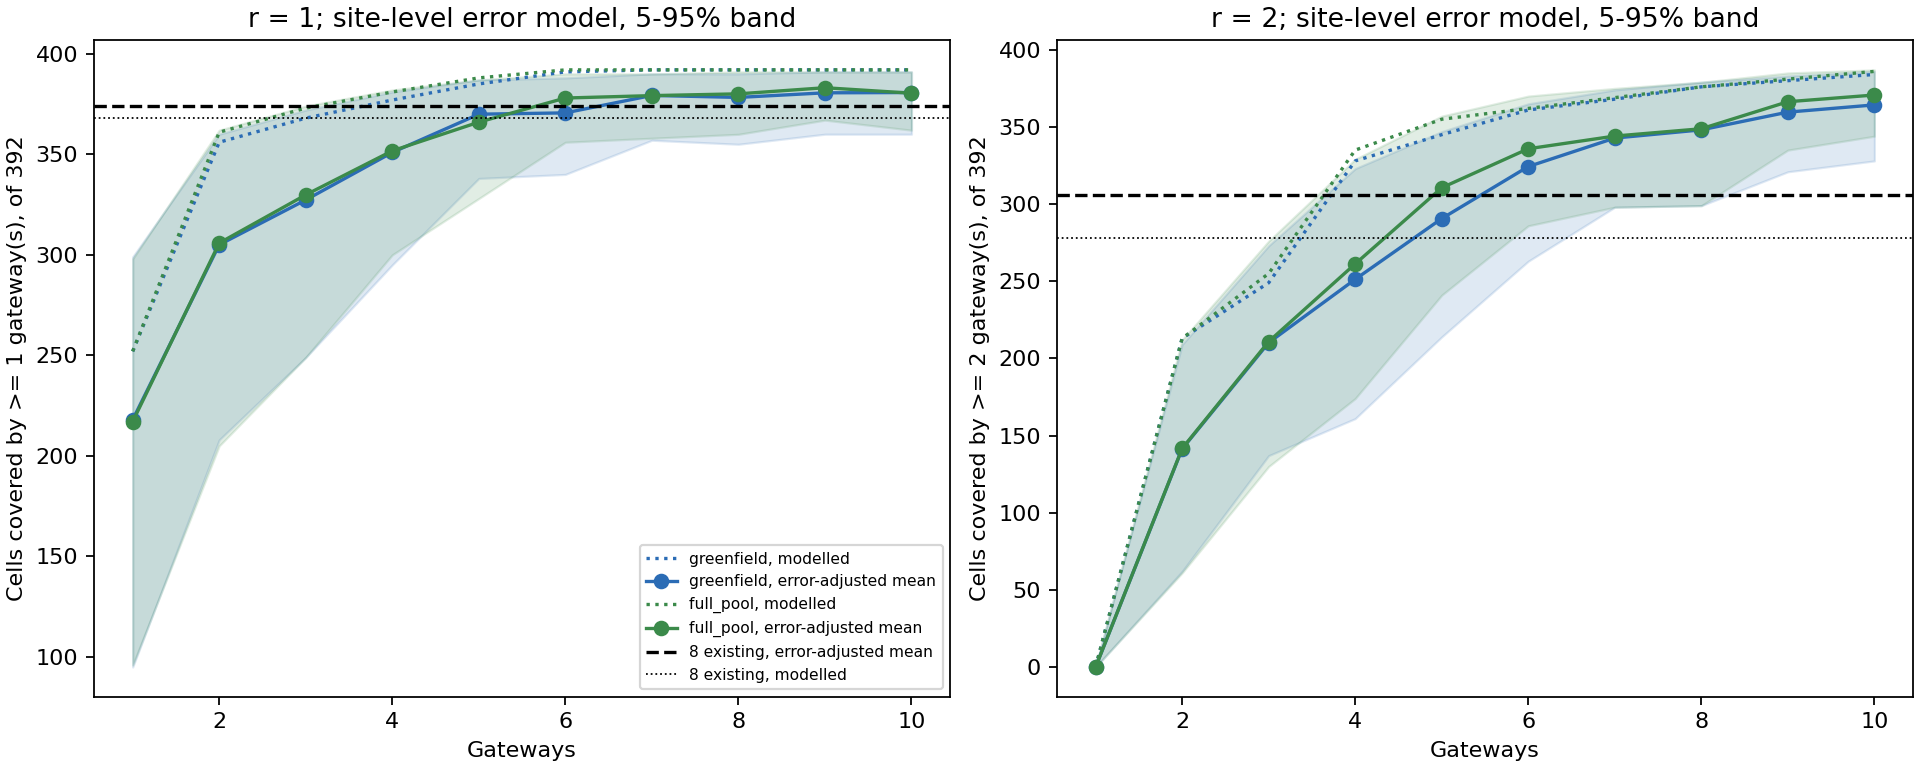

Values plotted in this chart, from the file beside it:
redundancy, error_model, pool, budget, modelled_cells, mean, p05, p95, prob_beats_existing_mean, optimal
1, pooled, existing_all, 8, 368, 373, 367, 379, , 
1, pooled, greenfield, 1, 252, 214.6, 202, 227, 0.0000, True
1, pooled, greenfield, 2, 356, 301.1, 288, 313, 0.0000, True
1, pooled, greenfield, 3, 368, 324.1, 313, 336, 0.0000, True
1, pooled, greenfield, 4, 377, 347.6, 338, 357, 0.0000, True
1, pooled, greenfield, 5, 385, 367.9, 360, 375, 0.1490, True
1, pooled, greenfield, 6, 391, 368.5, 361, 376, 0.1915, True
1, pooled, greenfield, 7, 392, 377.8, 372, 383, 0.9250, True
1, pooled, greenfield, 8, 392, 376.7, 370, 383, 0.8630, True
1, pooled, greenfield, 9, 392, 379.2, 373, 385, 0.9670, True
1, pooled, greenfield, 10, 392, 379.6, 374, 385, 0.9770, True
1, pooled, full_pool, 1, 252, 214.3, 201, 227, 0.0000, True
1, pooled, full_pool, 2, 361, 302.4, 289, 315, 0.0000, True
1, pooled, full_pool, 3, 373, 325.3, 314, 337, 0.0000, True
1, pooled, full_pool, 4, 381, 350.2, 341, 360, 0.0000, True
1, pooled, full_pool, 5, 388, 363.8, 355, 371, 0.0260, True
1, pooled, full_pool, 6, 392, 376.1, 370, 382, 0.8300, True
1, pooled, full_pool, 7, 392, 377.7, 371.9, 383, 0.9170, True
1, pooled, full_pool, 8, 392, 378.8, 373, 384, 0.9575, True
1, pooled, full_pool, 9, 392, 382, 377, 387, 0.9970, True
1, pooled, full_pool, 10, 392, 379, 373, 385, 0.9595, True
1, site, existing_all, 8, 368, 374.3, 351, 388, , 
1, site, greenfield, 1, 252, 218, 95, 299, 0.0000, True
1, site, greenfield, 2, 356, 305, 208, 360, 0.0010, True
1, site, greenfield, 3, 368, 327.3, 248.9, 372, 0.0280, True
1, site, greenfield, 4, 377, 350.9, 295, 381, 0.1650, True
1, site, greenfield, 5, 385, 369.9, 338, 387, 0.4970, True
1, site, greenfield, 6, 391, 370.6, 340, 388, 0.5160, True
1, site, greenfield, 7, 392, 379.3, 357, 390, 0.7670, True
1, site, greenfield, 8, 392, 378.3, 355, 390, 0.7405, True
1, site, greenfield, 9, 392, 380.6, 360, 391, 0.7960, True
1, site, greenfield, 10, 392, 380.7, 360, 391, 0.8015, True
1, site, full_pool, 1, 252, 217.1, 96, 298, 0.0000, True
1, site, full_pool, 2, 361, 305.9, 205, 362, 0.0000, True
1, site, full_pool, 3, 373, 329.8, 249, 374, 0.0415, True
1, site, full_pool, 4, 381, 351.7, 300, 382, 0.1675, True
1, site, full_pool, 5, 388, 366, 328, 387, 0.3985, True
1, site, full_pool, 6, 392, 378, 356, 390, 0.7300, True
1, site, full_pool, 7, 392, 379.2, 358, 390, 0.7605, True
1, site, full_pool, 8, 392, 380.1, 359.9, 391, 0.7915, True
1, site, full_pool, 9, 392, 383.1, 367, 391, 0.8760, True
1, site, full_pool, 10, 392, 380.4, 362, 391, 0.8045, True
2, pooled, existing_all, 8, 278, 299.8, 287, 312, , 
2, pooled, greenfield, 1, 0, 0.0000, 0.0000, 0.0000, 0.0000, True
2, pooled, greenfield, 2, 213, 136.4, 124, 149, 0.0000, True
2, pooled, greenfield, 3, 249, 203.8, 191, 217, 0.0000, True
2, pooled, greenfield, 4, 328, 247.4, 233, 261, 0.0000, True
2, pooled, greenfield, 5, 345, 284.5, 271.9, 298, 0.0280, True
2, pooled, greenfield, 6, 361, 320.8, 310, 332, 0.9985, True
2, pooled, greenfield, 7, 368, 339.1, 329, 349, 1, True
2, pooled, greenfield, 8, 376, 344.1, 334, 354, 1, True
2, pooled, greenfield, 9, 380, 356.3, 347, 365, 1, True
2, pooled, greenfield, 10, 384, 361.5, 353, 370, 1, True
2, pooled, full_pool, 1, 0, 0.0000, 0.0000, 0.0000, 0.0000, True
2, pooled, full_pool, 2, 213, 136.2, 124, 149, 0.0000, True
2, pooled, full_pool, 3, 255, 205.8, 192, 219, 0.0000, True
2, pooled, full_pool, 4, 335, 254.6, 240.9, 268.1, 0.0000, True
2, pooled, full_pool, 5, 355, 305, 293, 317, 0.7870, True
2, pooled, full_pool, 6, 362, 332.3, 322, 342, 1, True
2, pooled, full_pool, 7, 369, 340.3, 331, 350, 1, True
... 24 more rows
